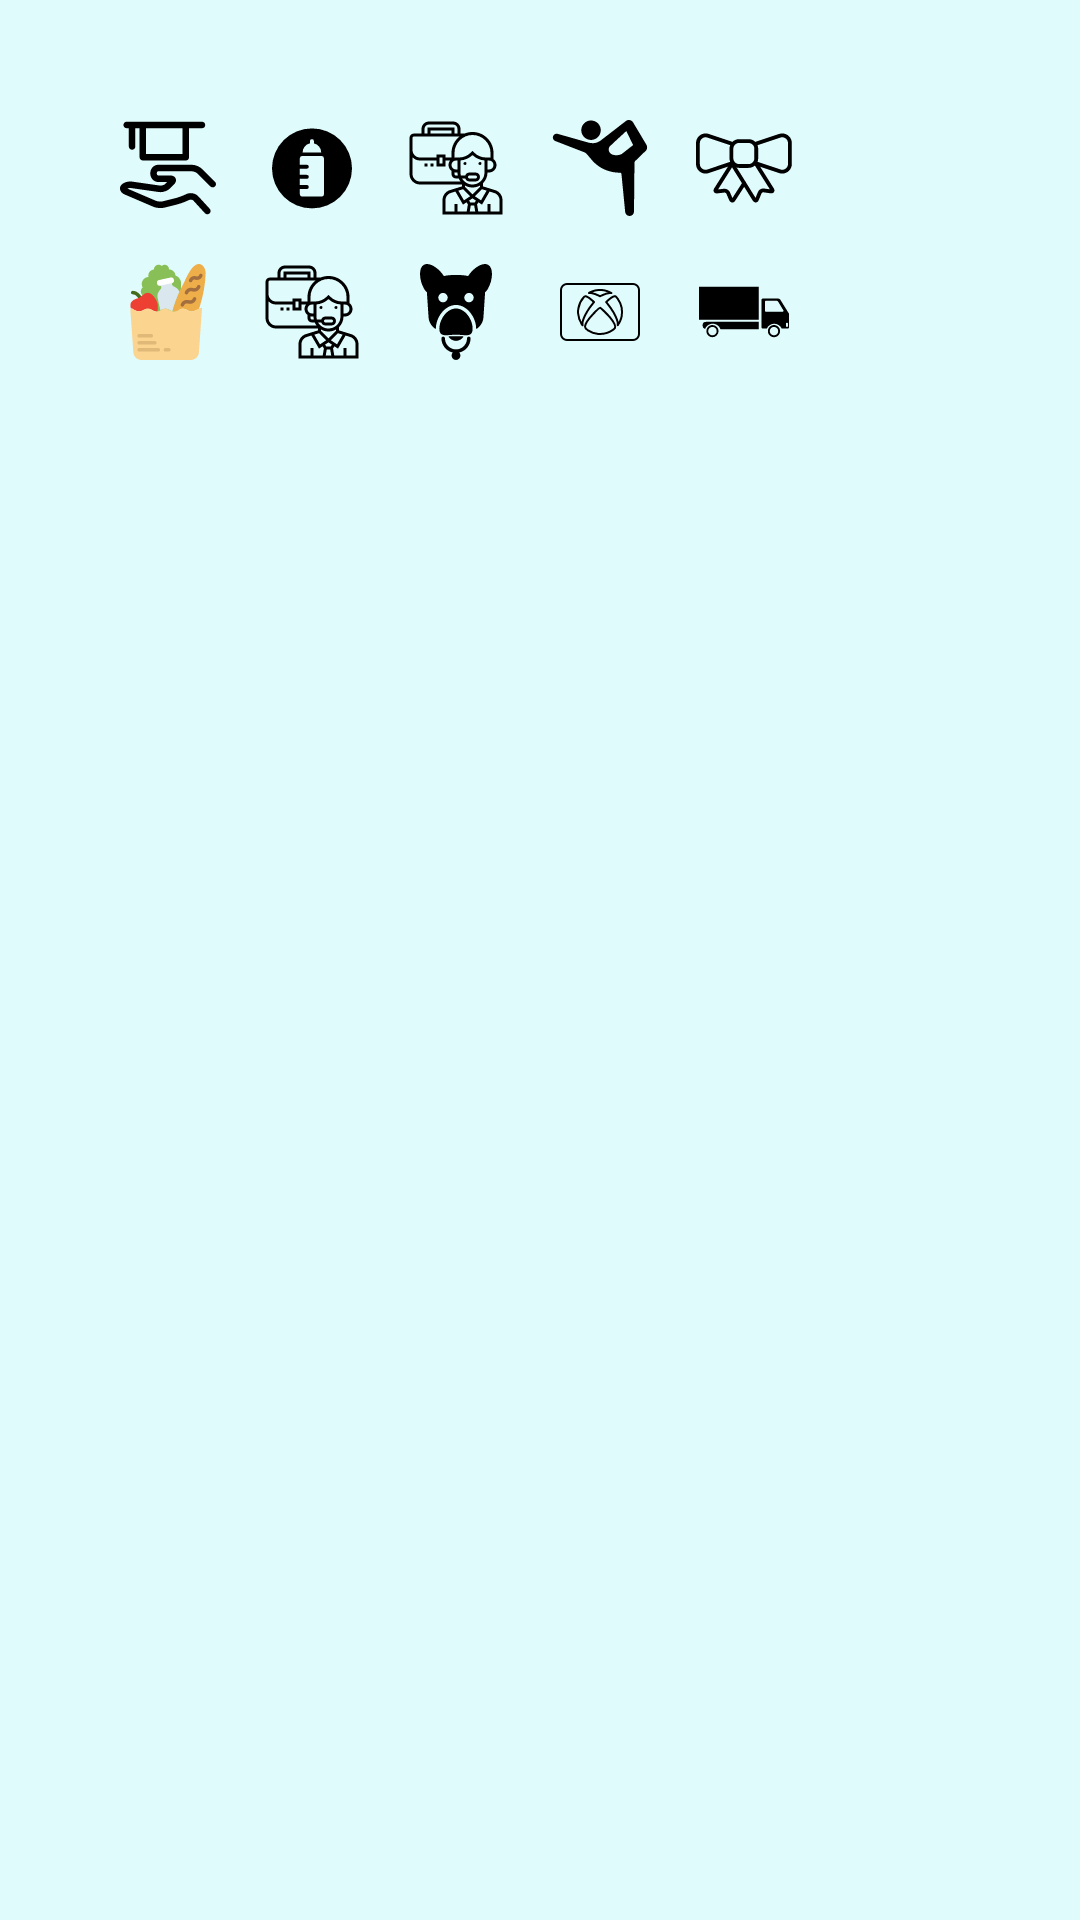

Here is an Android app screen rendered from its layout file. Give the layout XML and the strings, colors and styles it references.
<!-- AndroidManifest.xml: application theme Theme.ExpenseTracker -->
<!-- res/layout/dialog_icon_picker.xml -->
<?xml version="1.0" encoding="utf-8"?>
<RelativeLayout xmlns:android="http://schemas.android.com/apk/res/android"
    android:layout_width="match_parent"
    android:layout_height="wrap_content"
    android:padding="16dp">

    <GridLayout
        android:id="@+id/icon_grid"
        android:layout_width="match_parent"
        android:layout_height="wrap_content"
        android:columnCount="5"
        android:orientation="horizontal"
        android:padding="16dp">

        <ImageView
            android:layout_width="48dp"
            android:layout_height="48dp"
            android:src="@drawable/charity"
            android:padding="8dp"
            android:tag="charity"
            android:contentDescription="Icon 1" />
        <ImageView
            android:layout_width="48dp"
            android:layout_height="48dp"
            android:src="@drawable/childcare"
            android:padding="8dp"
            android:tag="childcare"
            android:contentDescription="Icon 2" />
        <ImageView
            android:layout_width="48dp"
            android:layout_height="48dp"
            android:src="@drawable/personal_care"
            android:padding="8dp"
            android:tag="entertainment"
            android:contentDescription="Icon 3" />
        <ImageView
            android:layout_width="48dp"
            android:layout_height="48dp"
            android:src="@drawable/fitness"
            android:padding="8dp"
            android:tag="fitness"
            android:contentDescription="Icon 4" />
        <ImageView
            android:layout_width="48dp"
            android:layout_height="48dp"
            android:src="@drawable/gifts"
            android:padding="8dp"
            android:tag="gifts"
            android:contentDescription="Icon 5" />
        <ImageView
            android:layout_width="48dp"
            android:layout_height="48dp"
            android:src="@drawable/groceries"
            android:padding="8dp"
            android:tag="groceries"
            android:contentDescription="Icon 6" />
        <ImageView
            android:layout_width="48dp"
            android:layout_height="48dp"
            android:src="@drawable/personal_care"
            android:padding="8dp"
            android:tag="personal_care"
            android:contentDescription="Icon 7" />
        <ImageView
            android:layout_width="48dp"
            android:layout_height="48dp"
            android:src="@drawable/pets"
            android:padding="8dp"
            android:tag="pets"
            android:contentDescription="Icon 8" />
        <ImageView
            android:layout_width="48dp"
            android:layout_height="48dp"
            android:src="@drawable/subscriptions"
            android:padding="8dp"
            android:tag="subscriptions"
            android:contentDescription="Icon 9" />
        <ImageView
            android:layout_width="48dp"
            android:layout_height="48dp"
            android:src="@drawable/transportation"
            android:padding="8dp"
            android:tag="transportation"
            android:contentDescription="Icon 10" />
    </GridLayout>
</RelativeLayout>
<!-- resources referenced by this layout -->
<resources>
  <!-- drawable childcare (drawable) -->
  <vector xmlns:android="http://schemas.android.com/apk/res/android" android:height="48dp" android:viewportHeight="19" android:viewportWidth="19" android:width="48dp">
        
      <path android:fillColor="#000000" android:pathData="M17.417,9.579A7.917,7.917 0,1 1,9.5 1.662a7.917,7.917 0,0 1,7.917 7.917zM11.865,7.589a0.476,0.476 0,0 0,-0.475 -0.474L7.574,7.115a0.476,0.476 0,0 0,-0.475 0.475v1.264L8.47,8.854a0.396,0.396 0,0 1,0 0.792L7.1,9.646v1.213h1.37a0.396,0.396 0,0 1,0 0.792L7.1,11.651v1.213h1.37a0.396,0.396 0,0 1,0 0.792L7.1,13.656v1.03a0.476,0.476 0,0 0,0.474 0.475h3.816a0.476,0.476 0,0 0,0.475 -0.475zM7.641,6.422h3.683a1.842,1.842 0,0 0,-1.446 -1.799L9.878,4.18a0.396,0.396 0,0 0,-0.792 0v0.442a1.842,1.842 0,0 0,-1.445 1.8z"/>
      
  </vector>
  <!-- drawable fitness (drawable) -->
  <vector xmlns:android="http://schemas.android.com/apk/res/android" android:height="48dp" android:viewportHeight="512" android:viewportWidth="512" android:width="48dp">
        
      <path android:fillColor="#000000" android:pathData="M188.86,102.63c26.59,10.65 56.79,-2.29 67.43,-28.87C266.94,47.17 254,16.97 227.41,6.33c-26.6,-10.65 -56.78,2.28 -67.44,28.88C149.34,61.79 162.25,91.98 188.86,102.63z"/>
        
      <path android:fillColor="#000000" android:pathData="M502.66,130.43L433.11,13.82c-5.3,-9.87 -16.01,-14.95 -26.5,-13.61c-0.25,0.02 -0.49,0.08 -0.72,0.1c-0.77,0.13 -1.55,0.29 -2.33,0.48c-0.46,0.13 -0.93,0.22 -1.38,0.37c-1.6,0.5 -3.18,1.14 -4.7,1.97c-2.84,1.53 -6.03,3.62 -8.05,5.91l-76.51,59.26l-55.67,42.78c-23.38,15.12 -41.5,14.39 -62.58,9.56L30.58,74.05C19.92,70.84 8.65,76.88 5.44,87.55c-3.21,10.66 2.83,21.93 13.51,25.15l156.39,60.62c6.88,2.01 18.44,18.46 26.36,27.23c11.56,12.86 55.62,78.49 159.9,80.84c6.4,0.15 8,1.76 8.79,6.16l19.68,200.76c0,13.08 10.61,23.68 23.68,23.68c13.07,0 23.68,-10.61 23.68,-23.68c0,0 2.34,-257 2.63,-261.38c0.35,-5.39 3.73,-8.44 8.52,-12.71c0,0 40.24,-39.61 40.95,-40.07C509.81,160.74 510.77,143.75 502.66,130.43zM372.16,181.24c-4.89,3.54 -22.59,6.95 -29.86,6.82c-42.64,-0.68 -46.29,-35.24 -33.4,-48.13l35.91,-33.72l51.62,-47.44l36.19,74.96L372.16,181.24z"/>
      
  </vector>
  <style name="Theme.ExpenseTracker" parent="Base.Theme.ExpenseTracker" />
  <style name="Base.Theme.ExpenseTracker" parent="Theme.Material3.Light.NoActionBar">
          <item name="colorPrimary">@color/colorPrimaryLight</item>
          <item name="colorPrimaryVariant">@color/colorPrimaryVariant</item>
          <item name="colorOnPrimary">@color/colorOnPrimaryLight</item>
          <item name="colorSecondary">@color/colorSecondary</item>
          <item name="colorOnSecondary">@color/colorOnSecondary</item>
          <item name="android:statusBarColor">@color/colorSecondary</item>
          <item name="android:windowLightStatusBar">true</item>
          <item name="android:windowBackground">@color/backgroundLight</item>
          <item name="android:colorBackground">@color/backgroundLight</item>
          <item name="colorSurface">@color/surface</item>
          <item name="colorError">@color/error</item>
          <item name="colorOnError">@color/onError</item>
          <item name="android:textColorPrimary">@color/textPrimaryLight</item>
          <item name="android:textColorSecondary">@color/textSecondaryLight</item>
      </style>
  <color name="colorPrimaryLight">#3D5A80</color>
  <color name="colorPrimaryVariant">#3700B3</color>
  <color name="colorOnPrimaryLight">#FFFFFF</color>
  <color name="colorSecondary">#98C1D9</color>
  <color name="colorOnSecondary">#3D5A80</color>
  <color name="backgroundLight">#E0FBFC</color>
  <color name="surface">#FFFFFF</color>
  <color name="error">#B00020</color>
  <color name="onError">#FFFFFF</color>
  <color name="textPrimaryLight">#FF000000</color>
  <color name="textSecondaryLight">#666666</color>
</resources>
